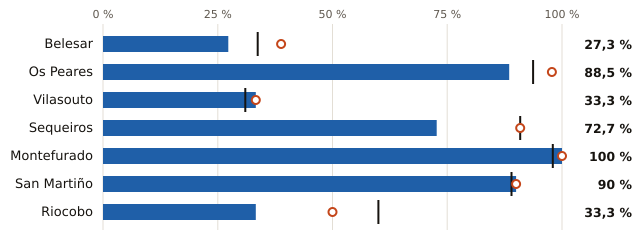

The data file committed next to this chart (first rows):
embalse, pct, pct_hace_1_anio, pct_media_10_anios, vol_hm3, capacidad_hm3
Belesar, 27.3, 38.8, 33.7, 179.0, 655.0
Os Peares, 88.5, 97.8, 93.7, 161.0, 182.0
Vilasouto, 33.3, 33.3, 31.0, 7.0, 21.0
Sequeiros, 72.7, 90.9, 90.9, 8.0, 11.0
Montefurado, 100.0, 100.0, 98.0, 10.0, 10.0
San Martiño, 90.0, 90.0, 89.0, 9.0, 10.0
Riocobo, 33.3, 50.0, 60.0, 2.0, 6.0
